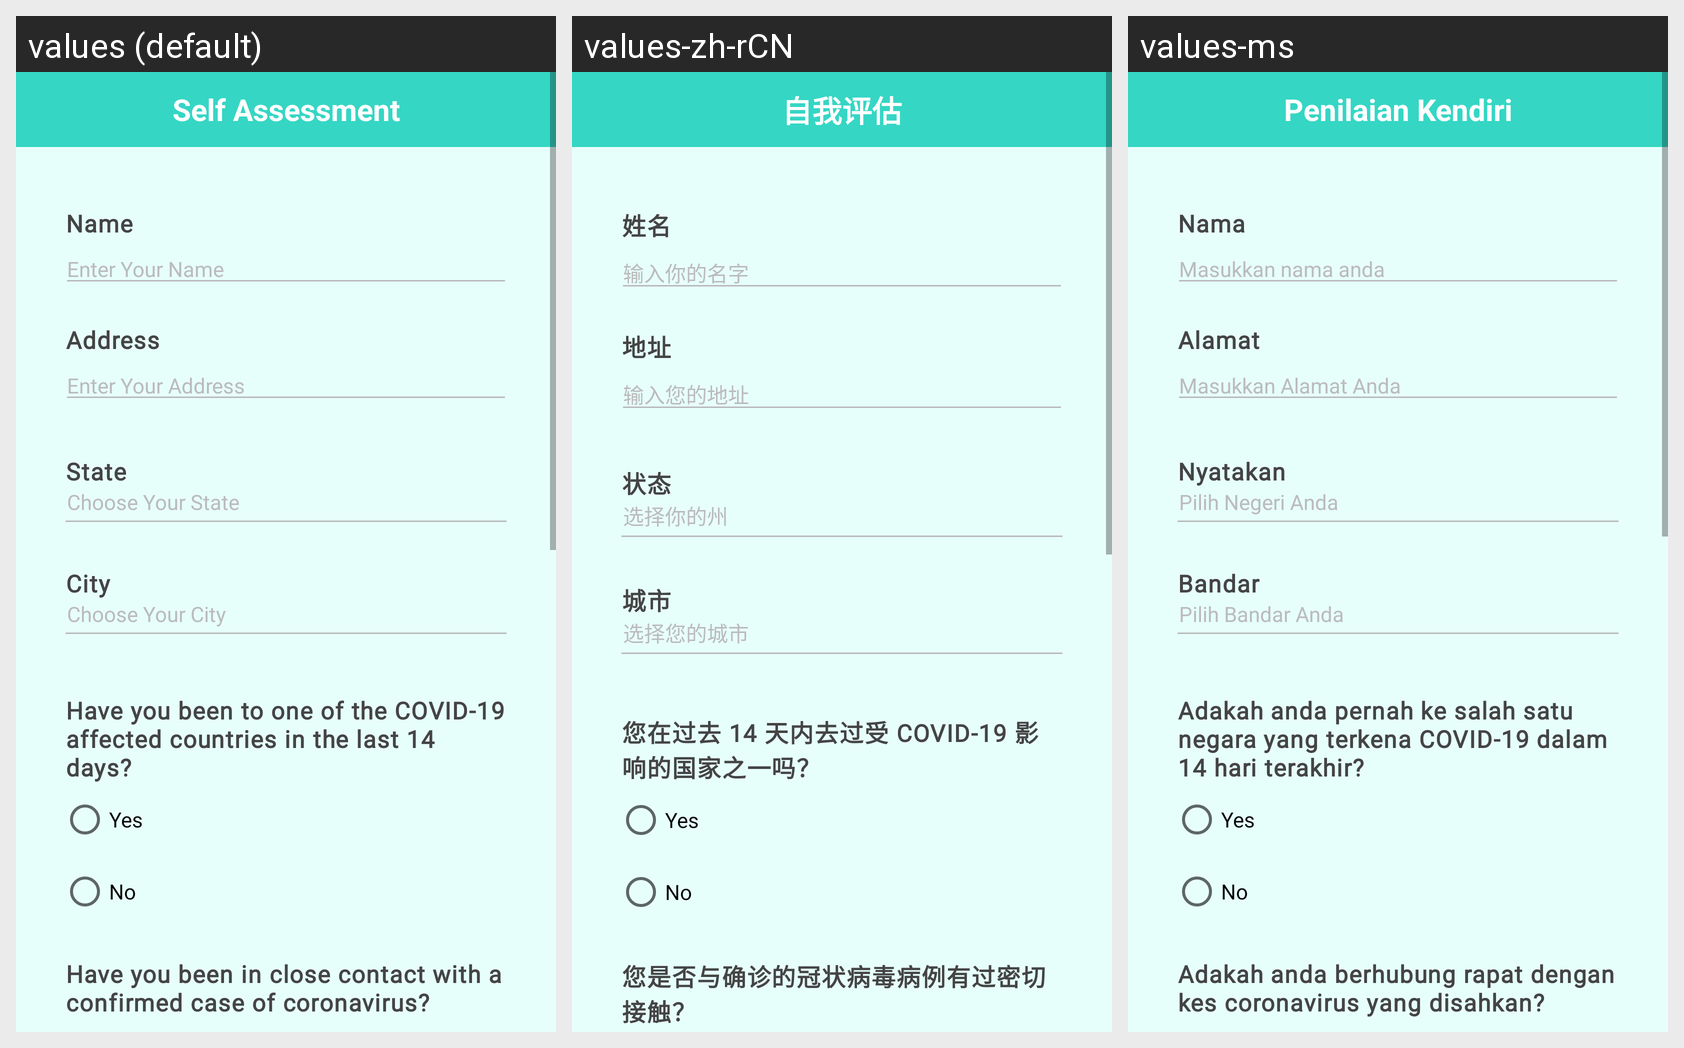

The same Android screen rendered under several of its app's locales, left to right. List the strings drawn on it with the default value and each locale's translation.
Android screen res/layout/activity_self_assessment.xml rendered under 3 locales, left to right: values (default), values-zh-rCN, values-ms. Device: Nexus 5 (rendered at 1080×1920; each locale shown at half size, 540×960, under a caption strip naming it); theme Theme.MyHealth.
Strings drawn on this screen, with the default value and each locale's value (text and hints the layout hard-codes, and strings that could not be matched under every locale, appear in the picture but are not listed):

self_assessment
  values: Self Assessment
  values-zh-rCN: 自我评估
  values-ms: Penilaian Kendiri

name
  values: Name
  values-zh-rCN: 姓名
  values-ms: Nama

enter_your_name
  values: Enter Your Name
  values-zh-rCN: 输入你的名字
  values-ms: Masukkan nama anda

address
  values: Address
  values-zh-rCN: 地址
  values-ms: Alamat

enter_your_address
  values: Enter Your Address
  values-zh-rCN: 输入您的地址
  values-ms: Masukkan Alamat Anda

state
  values: State
  values-zh-rCN: 状态
  values-ms: Nyatakan

choose_your_state
  values: Choose Your State
  values-zh-rCN: 选择你的州
  values-ms: Pilih Negeri Anda

city
  values: City
  values-zh-rCN: 城市
  values-ms: Bandar

choose_your_city
  values: Choose Your City
  values-zh-rCN: 选择您的城市
  values-ms: Pilih Bandar Anda

have_you_been_to_one_of_the_covid_19_affected_countries_in_the_last_14_days
  values: Have you been to one of the COVID-19 affected countries in the last 14 days?
  values-zh-rCN: 您在过去 14 天内去过受 COVID-19 影响的国家之一吗？
  values-ms: Adakah anda pernah ke salah satu negara yang terkena COVID-19 dalam 14 hari terakhir?

have_you_been_in_close_contact_with_a_confirmed_case_of_coronavirus
  values: Have you been in close contact with a confirmed case of coronavirus?
  values-zh-rCN: 您是否与确诊的冠状病毒病例有过密切接触？
  values-ms: Adakah anda berhubung rapat dengan kes coronavirus yang disahkan?
